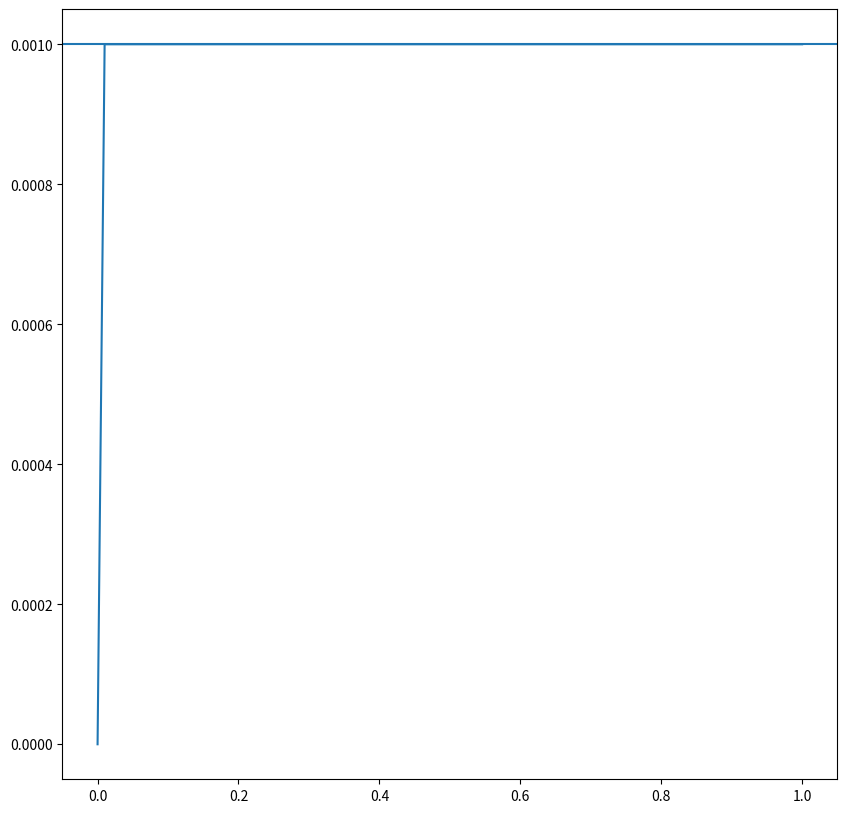

The matplotlib source for this figure:


from scipy.stats import hypergeom

def expected_TS(P, M, theta):
    rounded_m_theta = round(M * theta)
    lb = max(0, rounded_m_theta - M + P)
    ub = min(P, rounded_m_theta)
    TP_rv = hypergeom(M=M, n=P, N=rounded_m_theta)
    exp = 0
    for k in range(lb, ub+1):
        exp = exp + (k / (P + rounded_m_theta - k)) * TP_rv.pmf(k)
    return exp

P = 1
M = 1000

expectations = []
thetas = []
for i in range(101):
    theta = i / 100
    print(theta)
    thetas.append(theta)
    expectations.append(expected_TS(P, M, theta))

import matplotlib.pyplot as plt

plt.figure(figsize = (10,10))
plt.plot(thetas,expectations)
plt.axhline(y = P/M)
plt.show()